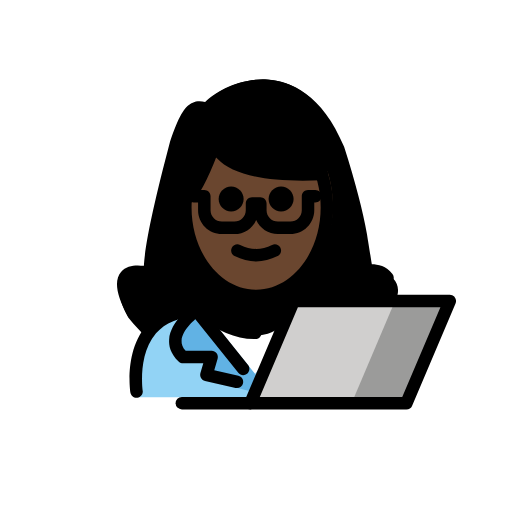
t = 0.00 s
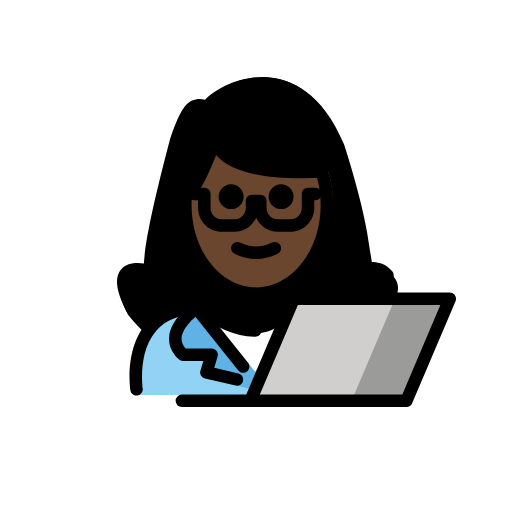
t = 0.48 s
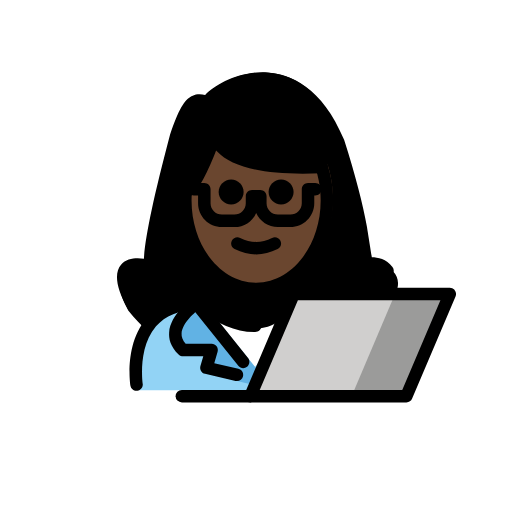
t = 1.43 s
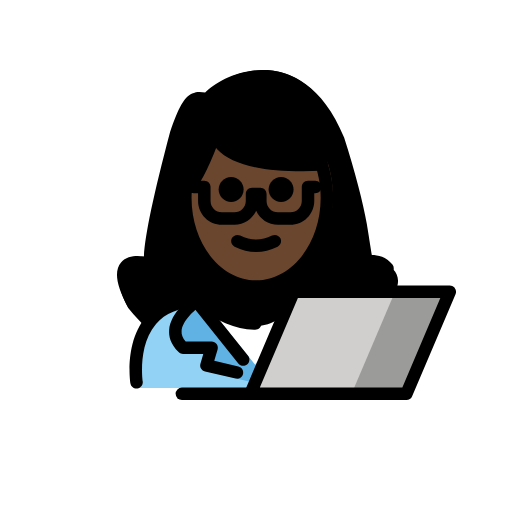
t = 1.90 s
t = 2.38 s: frame unchanged from t = 1.43 s, image omitted
t = 3.33 s: frame unchanged from t = 0.48 s, image omitted

The animated SVG that drew these frames (rendered in a browser with its animation timeline set to each time). Animation: 1 SMIL element (animateTransform=1); one cycle of 3.80 s, repeats indefinitely.

<?xml version='1.0' encoding='utf-8'?>
<svg xmlns="http://www.w3.org/2000/svg" id="emoji" viewBox="-5 -5 82 82" version="1.1" width="200" height="200" role="img">
  <title>OpenMoji: woman technologist: dark skin tone</title><g><g id="color">
    <path fill="#92D3F5" d="M17.2331,58.6244c0,0-2-13.5,10-13.5c3.1918,2.1279,5.9264,3.5984,9,3.5921h-0.125 c3.0736,0.0063,4.7081-2.1642,7.9-4.2921c15.5705-0.0001,11.5,14.2,11.5,14.2" />
    <polygon fill="#FFFFFF" points="35.4872,55.298 32.2483,51.3662 29.0093,47.4344 35.4872,47.4344 41.9652,47.4344 38.7262,51.3662" />
    <path fill="#61B2E4" d="M26.4802,44.7199c0,0-5.9003,4.0266-2.161,7.4669h4.5729l-0.8335,3.7419l7.8919,1.9525l0.2903-2.5055 l-8.3606-10.3636" />
    <polygon fill="#D0CFCE" points="67.0367,43.2225 60.0867,59.5725 35.0967,59.5725 42.0467,43.2225" />
    <polygon fill="#9B9B9A" points="67.2533,43.2225 60.3033,59.5725 60.0833,59.5725 51.3133,59.5725 58.2633,43.2225 67.0333,43.2225" />
  </g>
  <g id="hair">
    <path fill="#000000" d="M40.4042,47.0866l1.6425-3.8641H58.329c2.0935-4.7527-4.3265-5.1398-4.3265-5.1398 s0.0685-0.1664,0.0806-0.6989c0.0352-1.5532-0.1998-6.2212-4.2254-18.9596c-7.1146-17.1343-20.6161-9.1257-22.0119-6.7236 c-2.3333-0.8591-3.3057,0-5.2433,5.6871c-1.4147,5.3541-4.1835,16.175-3.9714,20.3615c-0.8116-0.4277-7.4719-0.0046-3.0917,8.0864 c1.0489,1.2944,2.1478,2.4639,3.288,3.5111c1.4121-2.3496,3.9374-4.2223,8.4058-4.2223c3.1653,2.1103,5.8819,3.5698,8.9245,3.5878 C37.8347,48.7021,39.0875,48.0316,40.4042,47.0866z" />
  </g>
  <g id="skin">
    <path fill="#6a462f" d="M47.4113,22.3057c0.2218,0.6774,0.4048,1.3798,0.5455,2.103c0.22,1.1303,0.3365,2.3113,0.3365,3.5262 c0,8.2116-5.3254,14.8684-11.8947,14.8684s-11.8948-6.6568-11.8948-14.8684c0-0.4816,0.0183-0.9578,0.0541-1.4277l0.0514,0.3835 c2.0191-0.9811,5.0299-9.8162,5.0299-9.8162s-0.7095,6.4405,17.8189,5.6156" />
  </g>
  <g id="skin-shadow" />
  <g id="line">
    <path d="M42.0185,26.8672c0,1.1045-0.8965,2-2,2s-2-0.8955-2-2c0-1.1035,0.8965-2,2-2S42.0185,25.7637,42.0185,26.8672" />
    <path d="M34.0185,26.8672c0,1.1045-0.8965,2-2,2s-2-0.8955-2-2c0-1.1035,0.8965-2,2-2S34.0185,25.7637,34.0185,26.8672" />
    <path d="M36.0183,36.8696c-1.1518,0-2.3037-0.2861-3.4472-0.8579c-0.4942-0.2471-0.6944-0.8477-0.4473-1.3418 c0.2466-0.4937,0.8462-0.6943,1.3418-0.4473c1.7178,0.8594,3.3877,0.8594,5.1055,0c0.4946-0.247,1.0947-0.0464,1.3418,0.4473 c0.247,0.4941,0.0468,1.0947-0.4473,1.3418C38.322,36.5835,37.1702,36.8696,36.0183,36.8696z" />
    <path d="M36.0186,43.4014c-6.8038,0-12.3389-6.8067-12.3389-15.1734c0-0.4848,0.0185-0.9643,0.0547-1.437l1.9941,0.1524 c-0.0322,0.4228-0.0488,0.8515-0.0488,1.2846c0,7.2642,4.6377,13.1734,10.3389,13.1734c5.7002,0,10.3378-5.9092,10.3378-13.1734 c0-1.0757-0.1015-2.1421-0.3017-3.1699c-0.124-0.6392-0.2891-1.2729-0.4893-1.8848l1.9004-0.623 c0.2266,0.6904,0.4121,1.4058,0.5518,2.126c0.2246,1.1528,0.3388,2.3481,0.3388,3.5517 C48.3564,36.5947,42.8213,43.4014,36.0186,43.4014z" />
    <path d="M41.5156,32.4922h-2.0068c-1.5479,0-2.8828-0.9258-3.4815-2.2529c-0.5986,1.3271-1.9335,2.2529-3.4814,2.2529h-2.0068 c-2.1045,0-3.8164-1.7119-3.8164-3.8164V27.438h-0.6924c-0.5528,0-1-0.4478-1-1c0-0.5523,0.4472-1,1-1h1.6924 c0.5527,0,1,0.4477,1,1v2.2378c0,1.0019,0.8144,1.8164,1.8164,1.8164h2.0068c1.002,0,1.8164-0.8145,1.8164-1.8164v-1.104 c0-0.5523,0.4473-1,1-1h1.3301c0.5527,0,1,0.4477,1,1v1.104c0,1.0019,0.8144,1.8164,1.8164,1.8164h2.0068 c1.002,0,1.8164-0.8145,1.8164-1.8164V26.438c0-0.5523,0.4473-1,1-1h1.1563c0.5527,0,1,0.4477,1,1c0,0.5522-0.4473,1-1,1H45.332 v1.2378C45.332,30.7803,43.6201,32.4922,41.5156,32.4922z" />
    <path d="M24.7334,27.8672c-0.3711,0.0005-0.7275-0.207-0.9004-0.563c-0.2412-0.4966-0.0342-1.0952,0.4629-1.3364 c0.9268-0.4502,2.9639-4.9038,4.2852-8.7808c0.165-0.4829,0.666-0.7617,1.164-0.6533c0.4971,0.1108,0.832,0.5786,0.7764,1.0854l0,0 c0.001,0-0.0166,0.6861,0.8076,1.5093c1.2217,1.2193,4.8213,3.1973,15.1387,2.7354c0.542-0.0249,1.0195,0.4023,1.0439,0.9546 c0.0244,0.5517-0.4023,1.019-0.9541,1.0434c-8.6269,0.3877-14.2695-0.7803-16.7803-3.4614 c-0.0585-0.0625-0.1152-0.1255-0.1679-0.188c-1.0948,2.8359-2.8584,6.7861-4.4405,7.5542 C25.0283,27.835,24.8799,27.8672,24.7334,27.8672z" />
    <path d="M16.2852,46.0303c-0.3555,0-0.6993-0.1895-0.8799-0.5235c-1.8106-3.3437-2.1446-5.6201-1.0225-6.9609 c0.9297-1.1094,2.5215-1.1328,3.6641-0.9678c0.1787-3.3994,1.5595-9.9536,4.1933-19.9214 c1.3702-4.0268,2.2549-5.5683,3.5284-6.1753c0.7187-0.3422,1.4443-0.3022,2.082-0.1474c1.5683-1.6494,5.6025-3.8858,10.0078-3.6035 c3.6475,0.2426,8.7344,2.3105,12.2539,10.7861c1.8174,5.7397,3.0361,10.4038,3.6533,13.9434 c0.0703,0.4062,0.542,3.3418,0.7871,4.8691c0.9444,0.0088,2.3174,0.2744,3.3008,1.5391c0.3399,0.4365,0.2608,1.0644-0.1748,1.4033 c-0.4365,0.3418-1.0635,0.2598-1.4033-0.1748c-0.8154-1.0488-2.3154-0.7246-2.3301-0.7188 c-0.2695,0.0655-0.5557,0.0137-0.7881-0.1406s-0.3886-0.3984-0.4326-0.6738c0,0-0.834-5.211-0.9297-5.7608 c-0.6015-3.4521-1.7988-8.0283-3.5595-13.6015c-2.4805-5.9615-6.0264-9.1768-10.5098-9.4751 c-4.2783-0.2779-8.1026,2.3164-8.6553,3.2671c-0.2441,0.4194-0.7558,0.601-1.2099,0.436 c-0.7598-0.2798-1.0489-0.2295-1.2315-0.1421c-0.8301,0.3955-1.7168,2.7232-2.4756,4.9478 c-2.9111,11.0297-4.3017,17.9565-4.1113,20.519c0.0254,0.333-0.1182,0.6572-0.3818,0.8623 c-0.2637,0.2061-0.6143,0.2647-0.9297,0.1611c-0.9121-0.2959-2.3985-0.4453-2.8155,0.0538 c-0.1318,0.1591-0.6953,1.1337,1.2491,4.7226c0.2627,0.4863,0.082,1.0928-0.4034,1.3565 C16.6094,45.9912,16.4463,46.0303,16.2852,46.0303z" />
    <path d="M16.8672,58.7188c-0.4844,0.0009-0.9102-0.3526-0.9863-0.8467c-0.0411-0.2696-0.9727-6.6328,2.581-10.7754 c1.9229-2.2412,4.751-3.377,8.4072-3.377c0.1973,0,0.3907,0.0586,0.5547,0.168c3.1621,2.1084,5.6748,3.418,8.4063,3.4248h0.039 c0.5518,0,0.9991,0.4473,1,0.999c0.001,0.5586-0.4404,1.0059-1.0185,1.001c-0.0078,0-0.0137,0-0.0215,0h-0.085 c-0.0156,0-0.0302,0-0.0459-0.001c-3.0996-0.0429-5.8164-1.4033-9.1259-3.5888c-2.8965,0.0566-5.1104,0.9541-6.586,2.6689 c-2.956,3.4365-2.1377,9.1201-2.1289,9.1777c0.083,0.545-0.292,1.0547-0.8379,1.1387 C16.9688,58.7158,16.918,58.7188,16.8672,58.7188z" />
    <path d="M33.9463,55.083c-0.294,0-0.584-0.1279-0.7813-0.375l-7.2646-9.0713c-0.3457-0.4306-0.2764-1.0605,0.1553-1.4053 c0.4326-0.3486,1.0615-0.2753,1.4052,0.1553l7.2647,9.0713c0.3457,0.4307,0.2764,1.0606-0.1553,1.4053 C34.3857,55.0117,34.165,55.083,33.9463,55.083z" />
    <path d="M32.957,57.1563c-0.0742,0-0.1494-0.0079-0.2256-0.0254l-4.8974-1.128c-0.2686-0.0615-0.499-0.2314-0.6387-0.4697 c-0.1387-0.2373-0.1738-0.5225-0.0967-0.7861l0.458-1.5606h-3.2373c-0.2509,0-0.4922-0.0947-0.6767-0.2636 c-1.4043-1.292-1.6201-2.6456-1.5537-3.5547c0.2129-2.9268,3.459-5.2227,3.8281-5.4746c0.4551-0.3106,1.0771-0.1944,1.3877,0.2617 c0.3115,0.4551,0.1953,1.0771-0.2598,1.3896c-0.7832,0.5381-2.8428,2.3008-2.9619,3.9717 c-0.042,0.5918,0.1709,1.1406,0.6504,1.6699h4.1592c0.3154,0,0.6113,0.1485,0.8008,0.4004 c0.1884,0.2529,0.247,0.5791,0.1591,0.8809l-0.5361,1.8242l3.8643,0.8896c0.5381,0.1241,0.874,0.6612,0.75,1.1993 C33.8242,56.8438,33.4121,57.1563,32.957,57.1563z" />
    <polygon fill="none" stroke="#000000" stroke-linecap="round" stroke-linejoin="round" stroke-miterlimit="10" stroke-width="2" points="35.0967,59.5725 60.0867,59.5725 67.0367,43.2225 42.0467,43.2225" />
    <line x1="24.1267" x2="35.0967" y1="59.5725" y2="59.5725" fill="none" stroke="#000000" stroke-linecap="round" stroke-linejoin="round" stroke-miterlimit="10" stroke-width="2" />
  </g>
<animateTransform attributeName="transform" type="translate" values="0 0;0 -1.5;0 0" dur="3.8s" repeatCount="indefinite" /></g></svg>
